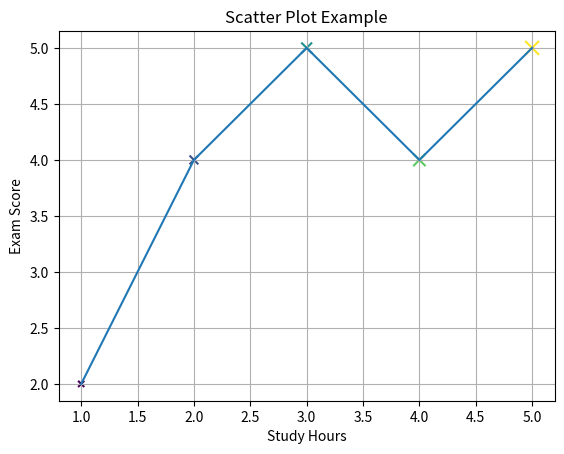

Recreate this plot in Python.
import matplotlib.pyplot as plt

# Sample data
x = [1, 2, 3, 4, 5]  # X-axis values
y = [2, 4, 5, 4, 5]  # Y-axis values

# Create scatter plot
#plt.scatter(x, y)

#Change color and marker
#plt.scatter(x, y, color='red', marker='x')

# Add size to points (observations)
sizes = [20, 40, 60, 80, 100]
# plt.scatter(x, y, s=sizes, color='red', marker='x')

colors = [1, 2, 3, 4, 5]  # Used to color-code points
plt.scatter(x, y, c=colors, cmap='viridis', marker='x', s=sizes)

#  to show regression lines or model fits.
plt.plot(x, y) # line connecting observations

#for better readability
plt.grid(True)

# Add labels and title
plt.xlabel("Study Hours")
plt.ylabel("Exam Score")
plt.title("Scatter Plot Example")

# Use legend() when plotting multiple scatter plots.
# plt.legend()

# Show plot
plt.show()
